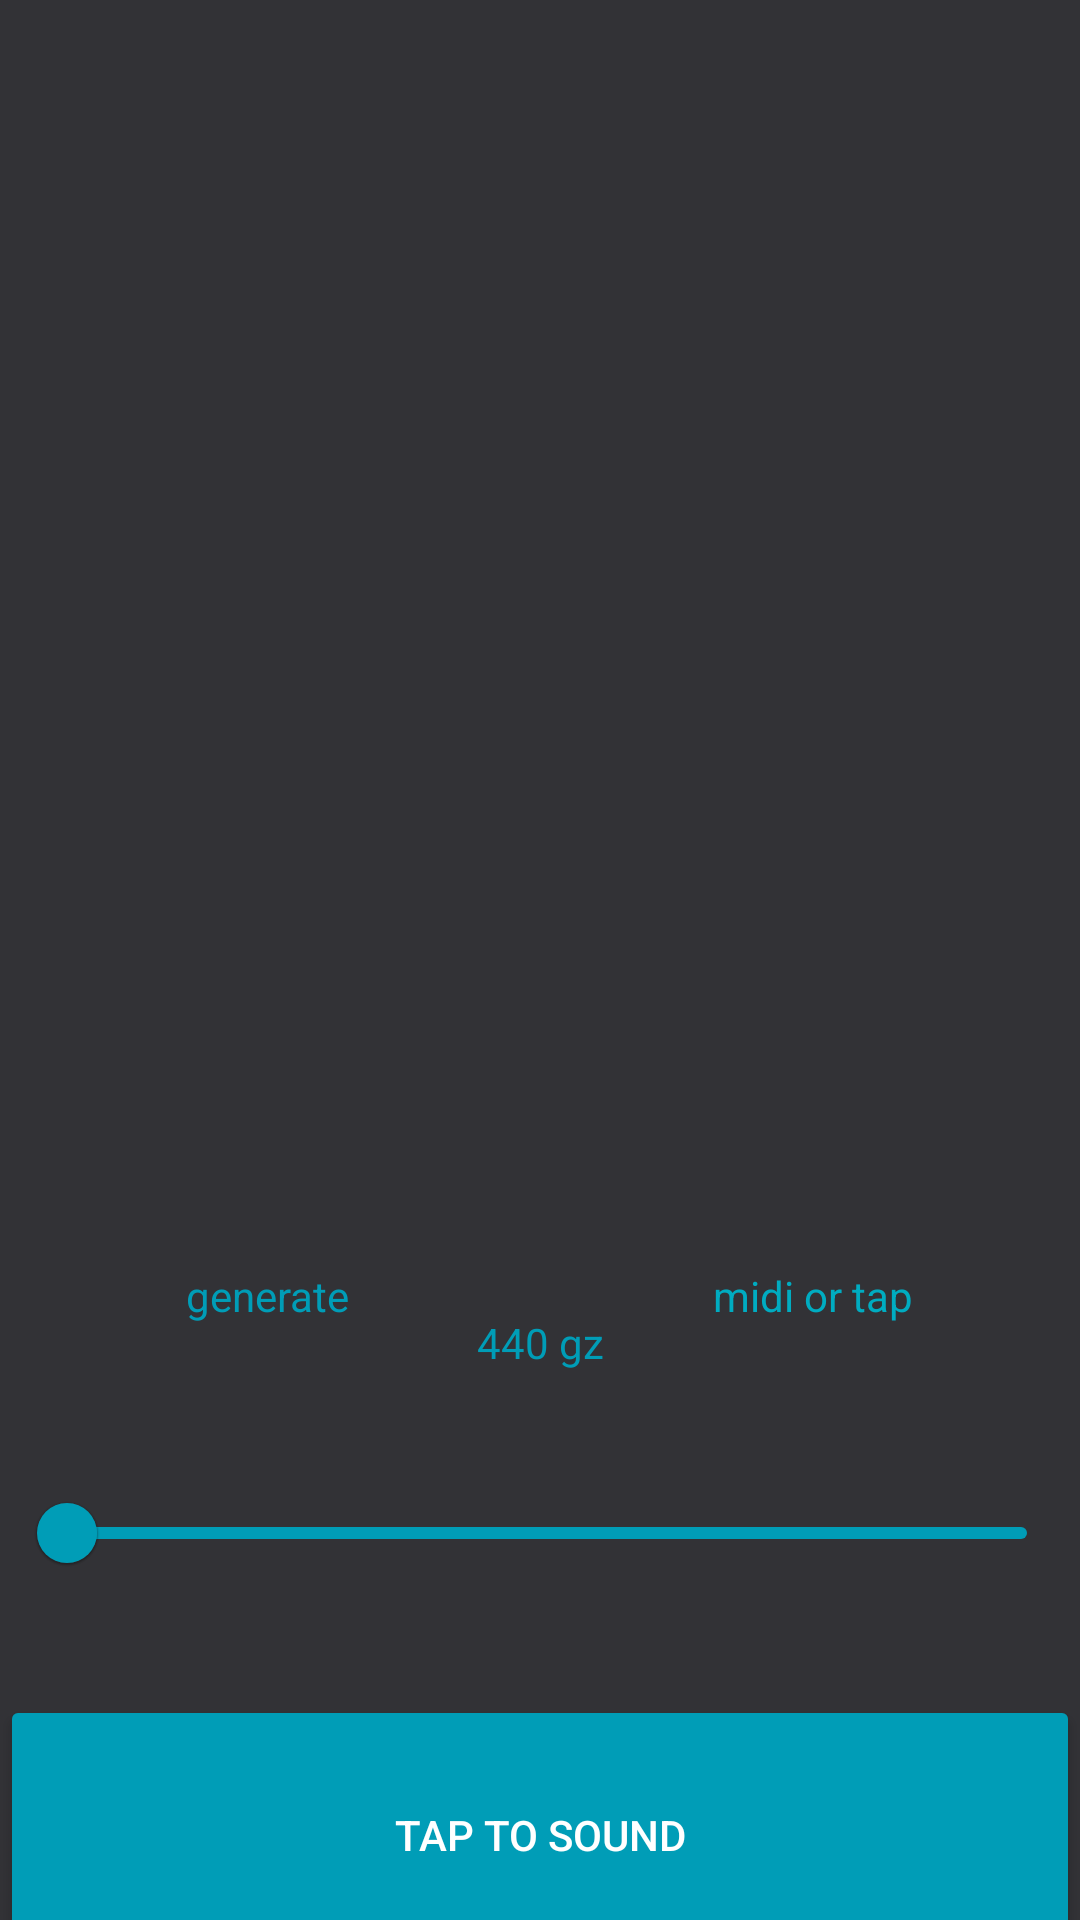

Android layout source for this screen:
<!-- AndroidManifest.xml: application theme Theme.Easy_synth -->
<!-- res/layout/activity_main.xml -->
<?xml version="1.0" encoding="utf-8"?>
<androidx.constraintlayout.widget.ConstraintLayout xmlns:android="http://schemas.android.com/apk/res/android"
    xmlns:app="http://schemas.android.com/apk/res-auto"
    xmlns:tools="http://schemas.android.com/tools"
    android:layout_width="match_parent"
    android:layout_height="match_parent"
    tools:context=".MainActivity"
    android:background="@color/synth_back"

    >


    <androidx.recyclerview.widget.RecyclerView

        android:id="@+id/waveform_viewholder"
        android:layout_width="match_parent"
        android:layout_height="408dp"
        android:layout_marginBottom="16dp"
        android:nestedScrollingEnabled="false"
        android:orientation="horizontal"
        android:overScrollMode="never"
        app:fastScrollEnabled="false"
        app:layout_constraintBottom_toTopOf="@+id/generator_switch"
        app:layout_constraintEnd_toEndOf="parent"
        app:layout_constraintHorizontal_bias="0.0"
        app:layout_constraintStart_toStartOf="parent"
        app:layout_constraintTop_toTopOf="parent">

    </androidx.recyclerview.widget.RecyclerView>

    <ToggleButton

        android:id="@+id/generator_switch"
        android:layout_width="150dp"
        android:layout_height="48dp"
        android:layout_margin="16dp"
        android:background="@drawable/toggle_selector"
        android:textAllCaps="false"
        android:textColor="@color/btn_color_off"

        android:textColorHighlight="@color/btn_color_on"
        android:textOff="generate"
        android:textOn="now generation"
        android:typeface="sans"
        app:layout_constraintEnd_toStartOf="@id/midi_or_tap"
        app:layout_constraintStart_toStartOf="parent"
        app:layout_constraintTop_toBottomOf="@+id/waveform_viewholder">

    </ToggleButton>


    <ToggleButton

        android:id="@+id/midi_or_tap"
        android:layout_width="150dp"
        android:layout_height="48dp"
        android:layout_margin="16dp"
        android:background="@drawable/toggle_selector"
        android:textAllCaps="false"
        android:textColor="#00ACC1"

        android:textColorHighlight="@color/btn_color_on"
        android:textOff="midi or tap"
        android:textOn="now generation"
        android:typeface="sans"
        app:layout_constraintEnd_toEndOf="parent"
        app:layout_constraintStart_toEndOf="@id/generator_switch"
        app:layout_constraintTop_toBottomOf="@+id/waveform_viewholder">

    </ToggleButton>


    <com.google.android.material.slider.Slider
        android:id="@+id/sliderTone"
        android:layout_width="350dp"
        android:layout_height="wrap_content"
        android:layout_margin="30dp"
        android:layout_marginTop="16dp"
        android:valueFrom="30.0"
        android:valueTo="25000.0"
        app:haloColor="@color/btn_color_off"
        app:haloRadius="20dp"
        app:layout_constraintBottom_toTopOf="@+id/TapBtn"
        app:layout_constraintEnd_toEndOf="parent"
        app:layout_constraintHorizontal_bias="0.475"
        app:layout_constraintStart_toStartOf="parent"
        app:layout_constraintTop_toBottomOf="@+id/herz"

        app:thumbColor="@color/btn_color_off"
        app:tickColor="@color/btn_color_off"
        app:tickColorActive="@color/btn_color_on"
        app:trackColorActive="@color/btn_color_on"
        app:trackColorInactive="@color/btn_color_off" />

    <TextView
        android:id="@+id/herz"
        android:layout_width="83dp"
        android:layout_height="wrap_content"
        android:text="440 gz"
        android:textAlignment="center"
        android:textColor="@color/btn_color_off"
        app:layout_constraintBottom_toTopOf="@id/sliderTone"
        app:layout_constraintEnd_toEndOf="parent"
        app:layout_constraintStart_toStartOf="parent"
        app:layout_constraintTop_toBottomOf="@+id/generator_switch">

    </TextView>

    <Button
        android:id="@+id/TapBtn"
        android:layout_width="match_parent"
        android:layout_height="93dp"
        android:text="Tap to sound"
        app:layout_constraintBottom_toBottomOf="parent"
        app:layout_constraintEnd_toEndOf="parent"
        app:layout_constraintHorizontal_bias="0.0"
        android:backgroundTint="@color/btn_color_off"
        android:textColor="@color/white"

        app:layout_constraintStart_toStartOf="parent"

        app:layout_constraintTop_toBottomOf="@+id/sliderTone" />


</androidx.constraintlayout.widget.ConstraintLayout>
<!-- resources referenced by this layout -->
<resources>
  <color name="btn_color_off">#009DB7</color>
  <color name="btn_color_on">#FF0263</color>
  <color name="synth_back">#323236</color>
  <color name="white">#FFFFFFFF</color>
  <style name="Theme.Easy_synth" parent="Theme.MaterialComponents.DayNight.DarkActionBar">
          
          <item name="colorPrimary">@color/purple_500</item>
          <item name="colorPrimaryVariant">@color/purple_700</item>
          <item name="colorOnPrimary">@color/white</item>
          
          <item name="colorSecondary">@color/teal_200</item>
          <item name="colorSecondaryVariant">@color/teal_700</item>
          <item name="colorOnSecondary">@color/black</item>
          
          <item name="android:statusBarColor" tools:targetApi="l">?attr/colorPrimaryVariant</item>
          
      </style>
  <color name="purple_500">#FF6200EE</color>
  <color name="purple_700">#FF3700B3</color>
  <color name="teal_200">#FF03DAC5</color>
  <color name="teal_700">#FF018786</color>
  <color name="black">#FF000000</color>
</resources>
